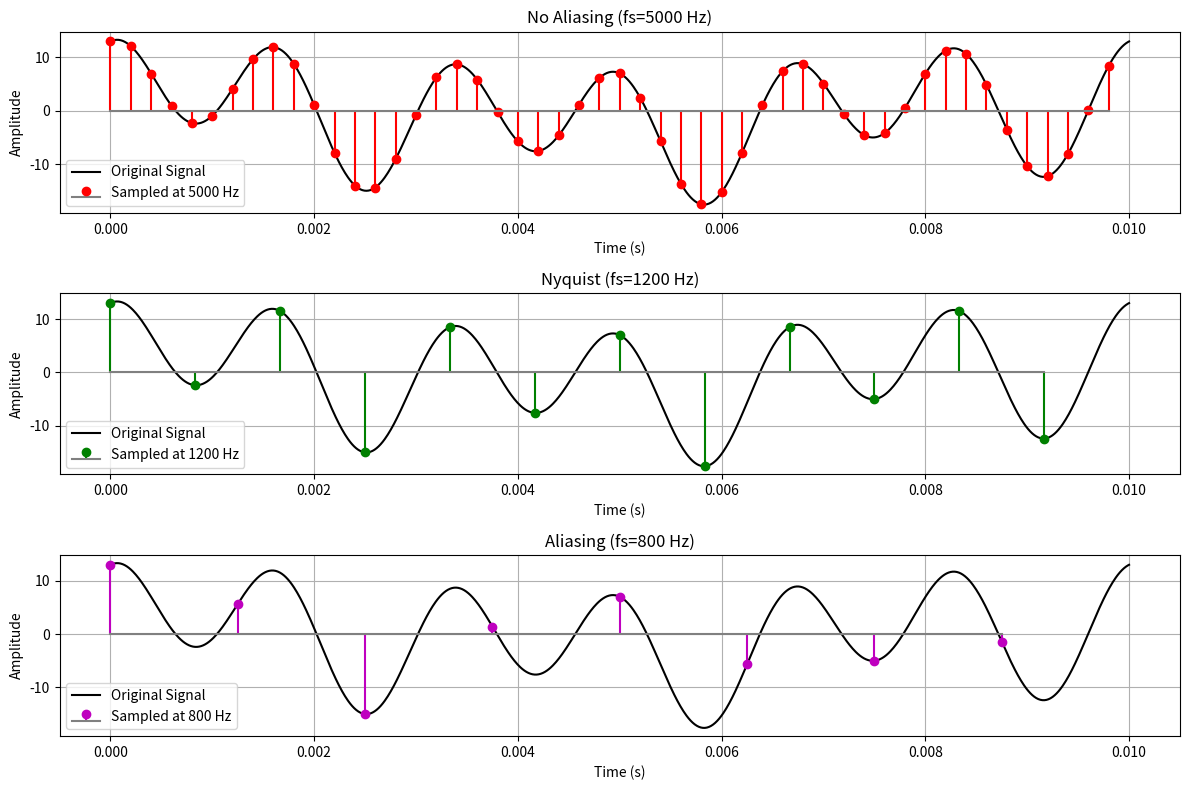

Here is the Python script that generated this plot:
import numpy as np
import matplotlib.pyplot as plt

# Continuous time signal
t = np.linspace(0, 0.01, 1000)  # Time from 0 to 10ms
x = 3*np.cos(200*np.pi*t) + 5*np.sin(600*np.pi*t) + 10*np.cos(1200*np.pi*t)

# Sampling rates to try
fs_list = [5000, 1200, 800]  # Hz
titles = ['No Aliasing (fs=5000 Hz)', 'Nyquist (fs=1200 Hz)', 'Aliasing (fs=800 Hz)']
colors = ['r', 'g', 'm']

plt.figure(figsize=(12, 8))#tarts a new figure with 12x8 inch size to fit all subplots.

for i, fs in enumerate(fs_list): #It’s a for loop that goes through the list fs_list, which contains the sampling
    ts = np.arange(0, 0.01, 1/fs)  # Sample points
    xs = 3*np.cos(200*np.pi*ts) + 5*np.sin(600*np.pi*ts) + 10*np.cos(1200*np.pi*ts)

    plt.subplot(3, 1, i+1)
    plt.plot(t, x, label="Original Signal", color='black')
    plt.stem(ts, xs, linefmt=colors[i]+'-', markerfmt=colors[i]+'o', basefmt="gray", label=f"Sampled at {fs} Hz")
    plt.title(titles[i])
    plt.xlabel("Time (s)")
    plt.ylabel("Amplitude")
    plt.grid(True)
    plt.legend()

plt.tight_layout()
plt.show()
